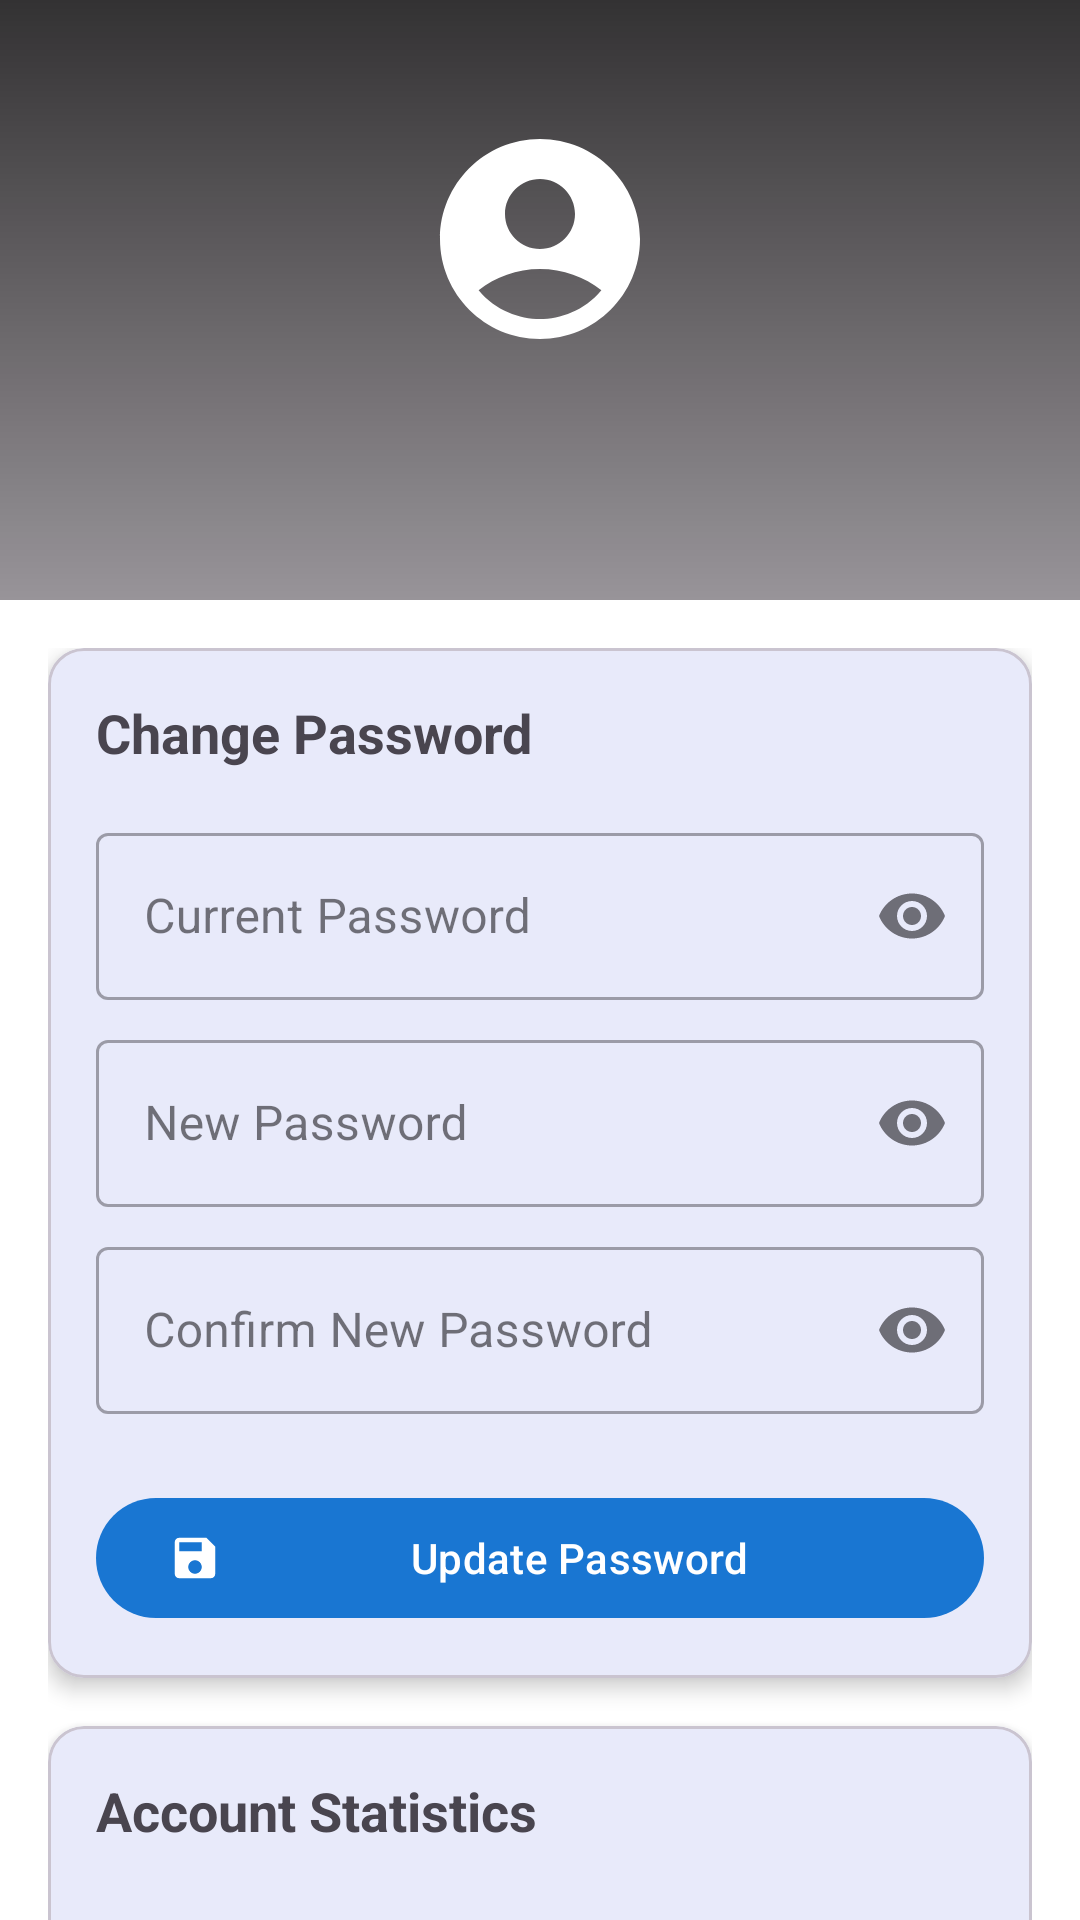

Reconstruct the res/layout file that produces this screen, plus the resources it refers to.
<!-- AndroidManifest.xml: application theme Theme.TripWallet -->
<!-- res/layout/activity_profile.xml -->
<?xml version="1.0" encoding="utf-8"?>
<androidx.coordinatorlayout.widget.CoordinatorLayout
    xmlns:android="http://schemas.android.com/apk/res/android"
    xmlns:app="http://schemas.android.com/apk/res-auto"
    android:layout_width="match_parent"
    android:layout_height="match_parent">

    
    <com.google.android.material.appbar.AppBarLayout
        android:id="@+id/appBarLayout"
        android:layout_width="match_parent"
        android:layout_height="wrap_content"
        android:fitsSystemWindows="true">

        <com.google.android.material.appbar.CollapsingToolbarLayout
            android:layout_width="match_parent"
            android:layout_height="200dp"
            app:layout_scrollFlags="scroll|exitUntilCollapsed"
            app:contentScrim="?attr/colorPrimary">

            
            <ImageView
                android:layout_width="match_parent"
                android:layout_height="match_parent"
                android:scaleType="centerCrop"
                android:src="@drawable/happy_woman_beach_clouds_sky"
                app:layout_collapseMode="parallax" />

            
            <View
                android:layout_width="match_parent"
                android:layout_height="match_parent"
                android:background="@drawable/gradient_scrim"/>

            
            <LinearLayout
                android:layout_width="match_parent"
                android:layout_height="wrap_content"
                android:orientation="vertical"
                android:gravity="center"
                android:layout_gravity="center"
                android:padding="16dp">

                <ImageView
                    android:layout_width="80dp"
                    android:layout_height="80dp"
                    android:src="@drawable/ic_profile_circle"
                    android:tint="@color/background_light" />

                <TextView
                    android:id="@+id/usernameDisplay"
                    android:layout_width="wrap_content"
                    android:layout_height="wrap_content"
                    android:textSize="24sp"
                    android:textColor="@color/white"
                    android:textStyle="bold"
                    android:layout_marginTop="8dp"/>

            </LinearLayout>

            <androidx.appcompat.widget.Toolbar
                android:id="@+id/toolbar"
                android:layout_width="match_parent"
                android:layout_height="?attr/actionBarSize"
                app:layout_collapseMode="pin"
                app:navigationIcon="@drawable/ic_back"/>

        </com.google.android.material.appbar.CollapsingToolbarLayout>
    </com.google.android.material.appbar.AppBarLayout>

    
    <androidx.core.widget.NestedScrollView
        android:layout_width="match_parent"
        android:layout_height="match_parent"
        app:layout_behavior="@string/appbar_scrolling_view_behavior">

        <LinearLayout
            android:layout_width="match_parent"
            android:layout_height="wrap_content"
            android:orientation="vertical"
            android:padding="16dp">

            
            <com.google.android.material.card.MaterialCardView
                android:layout_width="match_parent"
                android:layout_height="wrap_content"
                android:layout_marginBottom="16dp"
                app:cardCornerRadius="12dp"
                app:cardElevation="4dp">

                <LinearLayout
                    android:layout_width="match_parent"
                    android:layout_height="wrap_content"
                    android:orientation="vertical"
                    android:padding="16dp">

                    <TextView
                        android:layout_width="wrap_content"
                        android:layout_height="wrap_content"
                        android:text="@string/change_password"
                        android:textStyle="bold"
                        android:textSize="18sp"
                        android:layout_marginBottom="16dp"/>

                    <com.google.android.material.textfield.TextInputLayout
                        android:layout_width="match_parent"
                        android:layout_height="wrap_content"
                        android:hint="@string/current_password"
                        app:startIconDrawable="@drawable/ic_lock"
                        app:endIconMode="password_toggle"
                        style="@style/Widget.MaterialComponents.TextInputLayout.OutlinedBox"
                        android:layout_marginBottom="8dp">

                        <com.google.android.material.textfield.TextInputEditText
                            android:id="@+id/currentPasswordInput"
                            android:layout_width="match_parent"
                            android:layout_height="wrap_content"
                            android:inputType="textPassword"/>
                    </com.google.android.material.textfield.TextInputLayout>

                    <com.google.android.material.textfield.TextInputLayout
                        android:layout_width="match_parent"
                        android:layout_height="wrap_content"
                        android:hint="@string/new_password"
                        app:startIconDrawable="@drawable/ic_lock"
                        app:endIconMode="password_toggle"
                        style="@style/Widget.MaterialComponents.TextInputLayout.OutlinedBox"
                        android:layout_marginBottom="8dp">

                        <com.google.android.material.textfield.TextInputEditText
                            android:id="@+id/newPasswordInput"
                            android:layout_width="match_parent"
                            android:layout_height="wrap_content"
                            android:inputType="textPassword"/>
                    </com.google.android.material.textfield.TextInputLayout>

                    <com.google.android.material.textfield.TextInputLayout
                        android:layout_width="match_parent"
                        android:layout_height="wrap_content"
                        android:hint="@string/confirm_new_password"
                        app:startIconDrawable="@drawable/ic_lock"
                        app:endIconMode="password_toggle"
                        style="@style/Widget.MaterialComponents.TextInputLayout.OutlinedBox">

                        <com.google.android.material.textfield.TextInputEditText
                            android:id="@+id/confirmNewPasswordInput"
                            android:layout_width="match_parent"
                            android:layout_height="wrap_content"
                            android:inputType="textPassword"/>
                    </com.google.android.material.textfield.TextInputLayout>

                    <com.google.android.material.button.MaterialButton
                        android:id="@+id/updatePasswordButton"
                        android:layout_width="match_parent"
                        android:layout_height="wrap_content"
                        android:text="@string/update_password"
                        android:layout_marginTop="24dp"
                        app:icon="@drawable/ic_save"/>

                </LinearLayout>
            </com.google.android.material.card.MaterialCardView>

            
            <com.google.android.material.card.MaterialCardView
                android:layout_width="match_parent"
                android:layout_height="wrap_content"
                app:cardCornerRadius="12dp"
                app:cardElevation="4dp">

                <LinearLayout
                    android:layout_width="match_parent"
                    android:layout_height="wrap_content"
                    android:orientation="vertical"
                    android:padding="16dp">

                    <TextView
                        android:layout_width="wrap_content"
                        android:layout_height="wrap_content"
                        android:text="@string/account_statistics"
                        android:textStyle="bold"
                        android:textSize="18sp"
                        android:layout_marginBottom="16dp"/>

                    <LinearLayout
                        android:layout_width="match_parent"
                        android:layout_height="wrap_content"
                        android:orientation="horizontal"
                        android:baselineAligned="false">

                        <LinearLayout
                            android:layout_width="0dp"
                            android:layout_height="wrap_content"
                            android:layout_weight="1"
                            android:orientation="vertical"
                            android:gravity="center">

                            <TextView
                                android:id="@+id/totalTripsText"
                                android:layout_width="wrap_content"
                                android:layout_height="wrap_content"
                                android:textSize="24sp"
                                android:textStyle="bold"/>

                            <TextView
                                android:layout_width="wrap_content"
                                android:layout_height="wrap_content"
                                android:text="@string/total_trips"/>

                        </LinearLayout>

                        <LinearLayout
                            android:layout_width="0dp"
                            android:layout_height="wrap_content"
                            android:layout_weight="1"
                            android:orientation="vertical"
                            android:gravity="center">

                            <TextView
                                android:id="@+id/totalExpensesText"
                                android:layout_width="wrap_content"
                                android:layout_height="wrap_content"
                                android:textSize="24sp"
                                android:textStyle="bold"/>

                            <TextView
                                android:layout_width="wrap_content"
                                android:layout_height="wrap_content"
                                android:text="@string/total_expenses"/>

                        </LinearLayout>

                    </LinearLayout>

                </LinearLayout>

            </com.google.android.material.card.MaterialCardView>

        </LinearLayout>

    </androidx.core.widget.NestedScrollView>

</androidx.coordinatorlayout.widget.CoordinatorLayout>
<!-- resources referenced by this layout -->
<resources>
  <color name="background_light">#FFFFFF</color>
  <color name="white">#FFFFFFFF</color>
  <!-- drawable gradient_scrim (drawable) -->
  <?xml version="1.0" encoding="utf-8"?>
  <shape xmlns:android="http://schemas.android.com/apk/res/android">
      <gradient
          android:angle="270"
          android:startColor="#CC000000"
          android:centerColor="#99000000"
          android:endColor="#66000000"
          android:type="linear" />
  </shape>
  <!-- drawable ic_profile_circle (drawable) -->
  <vector android:height="24dp" android:tint="?attr/colorControlNormal"
      android:viewportHeight="24" android:viewportWidth="24"
      android:width="24dp" xmlns:android="http://schemas.android.com/apk/res/android">
      <path android:fillColor="@android:color/white" android:pathData="M12,2C6.48,2 2,6.48 2,12s4.48,10 10,10s10,-4.48 10,-10S17.52,2 12,2zM12,6c1.93,0 3.5,1.57 3.5,3.5S13.93,13 12,13s-3.5,-1.57 -3.5,-3.5S10.07,6 12,6zM12,20c-2.03,0 -4.43,-0.82 -6.14,-2.88C7.55,15.8 9.68,15 12,15s4.45,0.8 6.14,2.12C16.43,19.18 14.03,20 12,20z"/>
  </vector>
  <!-- drawable ic_save (drawable) -->
  <vector android:height="24dp" android:tint="?attr/colorControlNormal"
      android:viewportHeight="24" android:viewportWidth="24"
      android:width="24dp" xmlns:android="http://schemas.android.com/apk/res/android">
      <path android:fillColor="@android:color/white" android:pathData="M17,3L5,3c-1.11,0 -2,0.9 -2,2v14c0,1.1 0.89,2 2,2h14c1.1,0 2,-0.9 2,-2L21,7l-4,-4zM12,19c-1.66,0 -3,-1.34 -3,-3s1.34,-3 3,-3 3,1.34 3,3 -1.34,3 -3,3zM15,9L5,9L5,5h10v4z"/>
  </vector>
  <string name="account_statistics">Account Statistics</string>
  <string name="change_password">Change Password</string>
  <string name="confirm_new_password">Confirm New Password</string>
  <string name="current_password">Current Password</string>
  <string name="new_password">New Password</string>
  <string name="total_expenses">Total Expenses:</string>
  <string name="total_trips">Total Trips</string>
  <string name="update_password">Update Password</string>
  <style name="Theme.TripWallet" parent="Base.Theme.TripWallet" />
  <style name="Base.Theme.TripWallet" parent="Theme.Material3.DayNight.NoActionBar">
          <item name="colorPrimary">@color/primary</item>
          <item name="colorPrimaryDark">@color/primary_dark</item>
          <item name="colorAccent">@color/accent</item>
          <item name="android:windowBackground">@color/background_light</item>
          <item name="android:textColorPrimary">@color/text_primary_light</item>
          <item name="android:textColorSecondary">@color/text_secondary_light</item>
      </style>
  <color name="primary">#1976D2</color>
  <color name="primary_dark">#1565C0</color>
  <color name="accent">#FFA726</color>
  <color name="text_primary_light">#DE000000</color>
  <color name="text_secondary_light">#99000000</color>
</resources>
